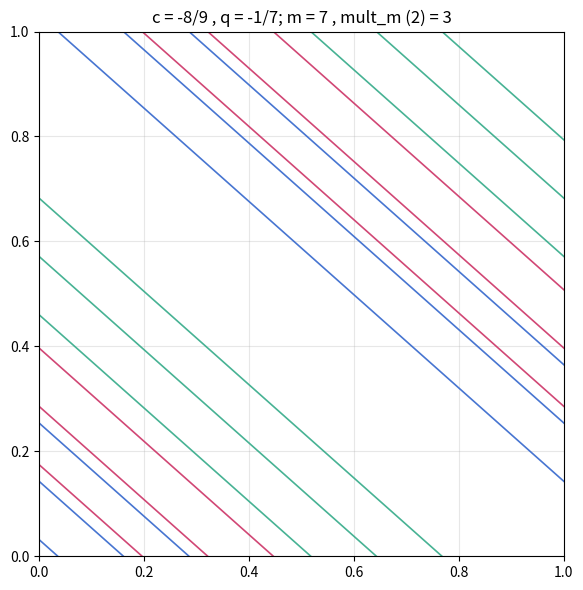

Write Python code to recreate this figure.
import math
import argparse
import numpy as np
import matplotlib.pyplot as plt

def gcd(a : int , b: int) -> int:
    while b != 0:
        a , b = b , a % b
    return abs(a)

def mod1(x):
    if isinstance(x , np.ndarray ):
        r = np.mod (x , 1.0)
        r = np.where ( r < 0.0 , r + 1.0 , r)
        r = np.where ( r == 1.0 , 0.0 , r )
        return r
    r = math.fmod(x , 1.0)
    if r < 0.0:
        r += 1.0
    if r == 1.0:
        r = 0.0
    return r

def mult_order(base : int , mod : int) -> int:
    t = 1
    acc = base % mod
    while acc != 1:
        acc = ( acc * base ) % mod
        t += 1
    return t

def zi(y , c : float , q : float , l: int ):
    return mod1( c * y + mod1 (-(2**l) * q))

def plot_segments( ax , x , y , **kwargs ):
    start = 0
    for i in range(1 , len(x)):
        if abs(y [i ] - y [i - 1]) > 0.5:
            if i - start > 1:
                ax.plot (x [ start : i] , y [ start : i] , **kwargs )
            start = i
    if len(x) - start > 1:
        ax.plot(x[start : len(x)], y[start : len(x)], **kwargs)

def main():
    parser = argparse.ArgumentParser()
    parser.add_argument('--k', type = int , default=2001)
    parser.add_argument('--copies', type = int , default=1)
    args = parser.parse_args()
    
    r , s = -8, 9
    r1 , s1 = -1, 7
    c = r / s
    q = r1 / s1
    
    m = s1 // gcd(s , s1 )
    multm2 = mult_order(2 , m)
    
    y = np.linspace(0.0 , 1.0 , args.k)
    
    fig , ax = plt.subplots(figsize =(6 , 6))
    ax.set_xlim(0 , 1)
    ax.set_ylim(0 , 1)
    ax.set_aspect('equal')
    ax.grid (True , alpha =0.3)
    
    colors = ['#3366cc' , '#cc3366', '#33aa88', '#000000']
    for l in range (multm2) :
        for i_shift in range (-args.copies , args.copies + 1) :
            for j_shift in range (-args.copies , args.copies + 1) :
                x_vals = y
                z_vals = zi (y + i_shift , c , q , l) + j_shift
                mask = (z_vals >= 0.0) & (z_vals <= 1.0)
                if np.any(mask):
                    xv = x_vals[mask]
                    zv = z_vals[mask]
                    if len ( xv ) >= 2:
                        plot_segments(ax , xv , zv , color = colors [l % len ( colors) ], linewidth =1.2 , alpha=0.9)
    ax.set_title (f'c = { r }/{ s} , q = { r1 }/{ s1 }; m = {m} , mult_m (2) = { multm2 }')
    ax.set_xticks([0.0 , 0.2 , 0.4 , 0.6 , 0.8 , 1.0])
    ax.set_yticks([0.0 , 0.2 , 0.4 , 0.6 , 0.8 , 1.0])
    plt.tight_layout ()
    plt.show ()
if __name__ == '__main__':
    main ()
